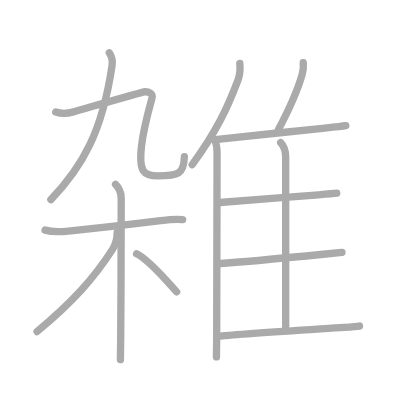
t = 0.00 s
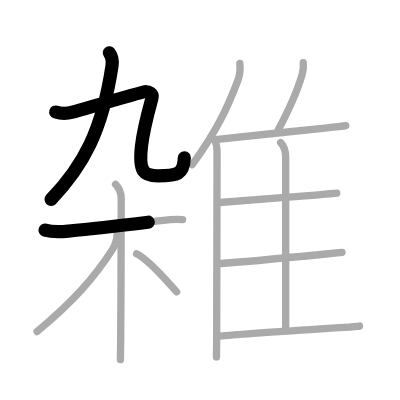
t = 2.75 s
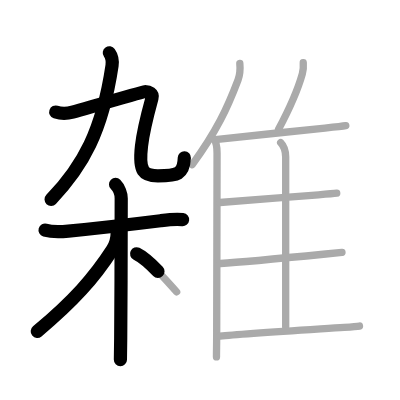
t = 5.50 s
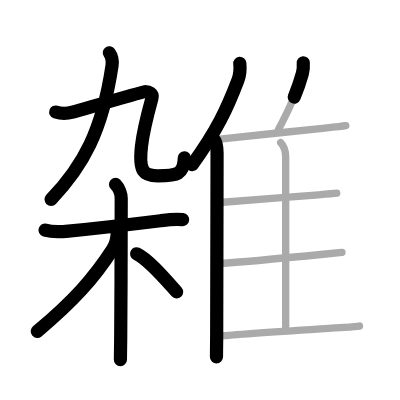
t = 8.50 s
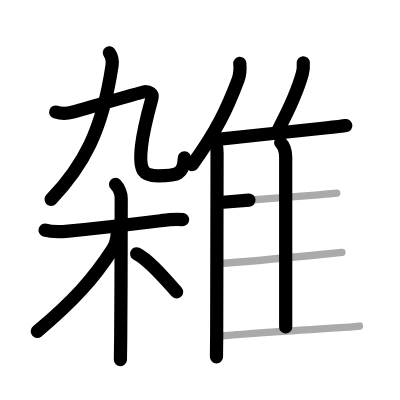
t = 11.25 s
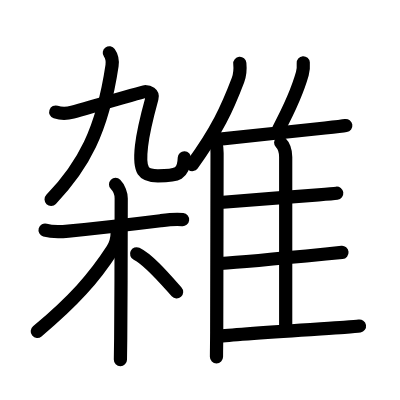
t = 14.00 s

The animated SVG that drew these frames (rendered in a browser with its animation timeline set to each time). Animation: 14 SMIL elements (animate=14); one cycle of 14.00 s.

<?xml version="1.0" standalone="no"?>
<!DOCTYPE svg PUBLIC "-//W3C//DTD SVG 1.1//EN"   "http://www.w3.org/Graphics/SVG/1.1/DTD/svg11.dtd">
<svg width="400px" height="400px"  version="1.1" xmlns="http://www.w3.org/2000/svg">
  <defs>
    <marker id="Triangle" viewBox="0 0 10 10" refX="0" refY="5" markerUnits="strokeWidth" markerWidth="3" style="stroke-opacity:0%;fill:#aaaaaa;" markerHeight="2" orient="auto">
      <path d="M 0 0 L 10 5 L 0 10 z" />
    </marker>
    
    <marker id="Arrow" viewBox="0 0 10 10" refX="5" refY="5" markerUnits="strokeWidth" markerWidth="1.8" style="stroke-opacity:0%;fill:#770000;" markerHeight="2" orient="auto">
      <path d="M 0 4 L 6 4 L 4 1 L 10 5 L 4 9 L 6 6 L 0 6 z" />
        <circle cx="5" cy="5" r="5" />
      </marker>
    
    <marker id="TriangleRed" viewBox="0 0 10 10" refX="0" refY="5" markerUnits="strokeWidth" markerWidth="3" style="stroke-opacity:0%;fill:#CC0000;" markerHeight="2" orient="auto">
      <path d="M 0 0 L 10 5 L 0 10 z" />
    </marker>
    
    <marker id="ArrowRed" viewBox="0 0 10 10" refX="5" refY="5" markerUnits="strokeWidth" markerWidth="1.8" style="stroke-opacity:0%;fill:#CC0000;" markerHeight="2" orient="auto">
      <path d="M 0 4 L 6 4 L 4 1 L 10 5 L 4 9 L 6 6 L 0 6 z" />
        <circle cx="5" cy="5" r="5" />
      </marker>
    
  </defs>
  
  <path style="fill:#ffffff; fill-opacity:100%; fill-rule:evenodd; stroke-width:0;" d="M 0 0 L 400px 0 L 400px 400px L 0 400px L 0 0" />

  <g transform="scale(3.6697247706422 3.6697247706422)">
<path style="fill:none; fill-opacity:0%; fill-rule:evenodd; stroke:#aaaaaa; stroke-opacity:100%; stroke-width: 1.5pt; stroke-linejoin:round; stroke-linecap:round;" d="M29.79 14.38c0.71 1 0.87 2.61 0.74 3.51c-2.66 17.87-7.91 27.37-16.66 36.51"></path>
<path style="fill:none; fill-opacity:0%; fill-rule:evenodd; stroke:#aaaaaa; stroke-opacity:100%; stroke-width: 1.5pt; stroke-linejoin:round; stroke-linecap:round;" d="M15.19 30.52c1.44 0.48 3.35 0.38 4.58 0.03c4.99-1.42 19.16-5.52 19.61-5.55c1.2-0.06 2.4 0.46 2.03 1.79c-0.54 1.97-2.29 8.13-2.85 13.01c-0.81 7.06 0.62 8.12 4.46 8.12c5.48 0 7.09-0.43 7.22-5.21"></path>
<path style="fill:none; fill-opacity:0%; fill-rule:evenodd; stroke:#aaaaaa; stroke-opacity:100%; stroke-width: 1.5pt; stroke-linejoin:round; stroke-linecap:round;" d="M12.28 62.71c1.85 0.54 4.95 0.4 6.35 0.26c6.03-0.59 18.08-1.96 25.12-2.83c1.9-0.24 4.01-0.52 6.02-0.28"></path>
<path style="fill:none; fill-opacity:0%; fill-rule:evenodd; stroke:#aaaaaa; stroke-opacity:100%; stroke-width: 1.5pt; stroke-linejoin:round; stroke-linecap:round;" d="M31.49 50.25c0.94 0.94 1.54 2.62 1.54 3.83c0 0.58-0.02 25.97-0.14 38.17c-0.03 2.84-0.06 4.92-0.08 5.75"></path>
<path style="fill:none; fill-opacity:0%; fill-rule:evenodd; stroke:#aaaaaa; stroke-opacity:100%; stroke-width: 1.5pt; stroke-linejoin:round; stroke-linecap:round;" d="M31.94 63.28c0 1.47-0.55 3.54-1.32 4.74c-4.99 7.73-10.52 13.94-20.51 22.32"></path>
<path style="fill:none; fill-opacity:0%; fill-rule:evenodd; stroke:#aaaaaa; stroke-opacity:100%; stroke-width: 1.5pt; stroke-linejoin:round; stroke-linecap:round;" d="M37.22 69.15c3.38 1.63 8.06 7.22 10.91 10.39"></path>
<path style="fill:none; fill-opacity:0%; fill-rule:evenodd; stroke:#aaaaaa; stroke-opacity:100%; stroke-width: 1.5pt; stroke-linejoin:round; stroke-linecap:round;" d="M65.35 17.27c0.14 1.46-0.04 3.34-0.5 4.55c-2.93 7.73-5.76 13.82-12.47 23.05"></path>
<path style="fill:none; fill-opacity:0%; fill-rule:evenodd; stroke:#aaaaaa; stroke-opacity:100%; stroke-width: 1.5pt; stroke-linejoin:round; stroke-linecap:round;" d="M58.22 37.89c0.69 0.69 0.93 2.12 0.93 3.87c0 13.49-0.1 35.99-0.1 48.74c0 2.87-0.06 5.06-0.06 6.75"></path>
<path style="fill:none; fill-opacity:0%; fill-rule:evenodd; stroke:#aaaaaa; stroke-opacity:100%; stroke-width: 1.5pt; stroke-linejoin:round; stroke-linecap:round;" d="M82.64 17.1c0.07 0.95-0.02 2.18-0.25 2.98c-1.43 5.1-3.23 9.01-6.49 15.15"></path>
<path style="fill:none; fill-opacity:0%; fill-rule:evenodd; stroke:#aaaaaa; stroke-opacity:100%; stroke-width: 1.5pt; stroke-linejoin:round; stroke-linecap:round;" d="M58.66 38.03c5.42-0.61 21.17-2.19 29.89-3.14c2.83-0.31 4.92-0.55 5.68-0.67"></path>
<path style="fill:none; fill-opacity:0%; fill-rule:evenodd; stroke:#aaaaaa; stroke-opacity:100%; stroke-width: 1.5pt; stroke-linejoin:round; stroke-linecap:round;" d="M76.48 38.86c0.77 0.77 1.37 2.27 1.37 3.95c0 8.22 0 31.94 0 46.29"></path>
<path style="fill:none; fill-opacity:0%; fill-rule:evenodd; stroke:#aaaaaa; stroke-opacity:100%; stroke-width: 1.5pt; stroke-linejoin:round; stroke-linecap:round;" d="M59.91 55.18c5.14-0.47 19.13-1.47 26.86-2.08c2.46-0.2 4.29-0.36 4.99-0.45"></path>
<path style="fill:none; fill-opacity:0%; fill-rule:evenodd; stroke:#aaaaaa; stroke-opacity:100%; stroke-width: 1.5pt; stroke-linejoin:round; stroke-linecap:round;" d="M60.06 71.81c5.6-0.35 20.87-1.82 28.7-2.59c2.17-0.21 3.76-0.37 4.43-0.43"></path>
<path style="fill:none; fill-opacity:0%; fill-rule:evenodd; stroke:#aaaaaa; stroke-opacity:100%; stroke-width: 1.5pt; stroke-linejoin:round; stroke-linecap:round;" d="M59.96 91.6c5.79-0.65 25.07-1.82 33.81-2.4c2.09-0.14 3.6-0.26 4.19-0.36"></path>

<path style="fill:none; fill-opacity:0%; fill-rule:evenodd; stroke:#000000; stroke-opacity:100%; stroke-width: 2.7pt; stroke-linejoin:round; stroke-linecap:round;" d="M29.79 14.38c0.71 1 0.87 2.61 0.74 3.51c-2.66 17.87-7.91 27.37-16.66 36.51" pathLength="100" stroke-dashoffset="100" stroke-dasharray="100 105"><animate id="dashAnim1" attributeName="stroke-dashoffset" from="100" to="0" dur="1s" calcMode="linear" fill="freeze"/></path>
<path style="fill:none; fill-opacity:0%; fill-rule:evenodd; stroke:#000000; stroke-opacity:100%; stroke-width: 2.7pt; stroke-linejoin:round; stroke-linecap:round;" d="M15.19 30.52c1.44 0.48 3.35 0.38 4.58 0.03c4.99-1.42 19.16-5.52 19.61-5.55c1.2-0.06 2.4 0.46 2.03 1.79c-0.54 1.97-2.29 8.13-2.85 13.01c-0.81 7.06 0.62 8.12 4.46 8.12c5.48 0 7.09-0.43 7.22-5.21" pathLength="100" stroke-dashoffset="100" stroke-dasharray="100 105"><animate id="dashAnim2" attributeName="stroke-dashoffset" from="100" to="0" dur="1s" calcMode="linear" begin="dashAnim1.end" fill="freeze"/></path>
<path style="fill:none; fill-opacity:0%; fill-rule:evenodd; stroke:#000000; stroke-opacity:100%; stroke-width: 2.7pt; stroke-linejoin:round; stroke-linecap:round;" d="M12.28 62.71c1.85 0.54 4.95 0.4 6.35 0.26c6.03-0.59 18.08-1.96 25.12-2.83c1.9-0.24 4.01-0.52 6.02-0.28" pathLength="100" stroke-dashoffset="100" stroke-dasharray="100 105"><animate id="dashAnim3" attributeName="stroke-dashoffset" from="100" to="0" dur="1s" calcMode="linear" begin="dashAnim2.end" fill="freeze"/></path>
<path style="fill:none; fill-opacity:0%; fill-rule:evenodd; stroke:#000000; stroke-opacity:100%; stroke-width: 2.7pt; stroke-linejoin:round; stroke-linecap:round;" d="M31.49 50.25c0.94 0.94 1.54 2.62 1.54 3.83c0 0.58-0.02 25.97-0.14 38.17c-0.03 2.84-0.06 4.92-0.08 5.75" pathLength="100" stroke-dashoffset="100" stroke-dasharray="100 105"><animate id="dashAnim4" attributeName="stroke-dashoffset" from="100" to="0" dur="1s" calcMode="linear" begin="dashAnim3.end" fill="freeze"/></path>
<path style="fill:none; fill-opacity:0%; fill-rule:evenodd; stroke:#000000; stroke-opacity:100%; stroke-width: 2.7pt; stroke-linejoin:round; stroke-linecap:round;" d="M31.94 63.28c0 1.47-0.55 3.54-1.32 4.74c-4.99 7.73-10.52 13.94-20.51 22.32" pathLength="100" stroke-dashoffset="100" stroke-dasharray="100 105"><animate id="dashAnim5" attributeName="stroke-dashoffset" from="100" to="0" dur="1s" calcMode="linear" begin="dashAnim4.end" fill="freeze"/></path>
<path style="fill:none; fill-opacity:0%; fill-rule:evenodd; stroke:#000000; stroke-opacity:100%; stroke-width: 2.7pt; stroke-linejoin:round; stroke-linecap:round;" d="M37.22 69.15c3.38 1.63 8.06 7.22 10.91 10.39" pathLength="100" stroke-dashoffset="100" stroke-dasharray="100 105"><animate id="dashAnim6" attributeName="stroke-dashoffset" from="100" to="0" dur="1s" calcMode="linear" begin="dashAnim5.end" fill="freeze"/></path>
<path style="fill:none; fill-opacity:0%; fill-rule:evenodd; stroke:#000000; stroke-opacity:100%; stroke-width: 2.7pt; stroke-linejoin:round; stroke-linecap:round;" d="M65.35 17.27c0.14 1.46-0.04 3.34-0.5 4.55c-2.93 7.73-5.76 13.82-12.47 23.05" pathLength="100" stroke-dashoffset="100" stroke-dasharray="100 105"><animate id="dashAnim7" attributeName="stroke-dashoffset" from="100" to="0" dur="1s" calcMode="linear" begin="dashAnim6.end" fill="freeze"/></path>
<path style="fill:none; fill-opacity:0%; fill-rule:evenodd; stroke:#000000; stroke-opacity:100%; stroke-width: 2.7pt; stroke-linejoin:round; stroke-linecap:round;" d="M58.22 37.89c0.69 0.69 0.93 2.12 0.93 3.87c0 13.49-0.1 35.99-0.1 48.74c0 2.87-0.06 5.06-0.06 6.75" pathLength="100" stroke-dashoffset="100" stroke-dasharray="100 105"><animate id="dashAnim8" attributeName="stroke-dashoffset" from="100" to="0" dur="1s" calcMode="linear" begin="dashAnim7.end" fill="freeze"/></path>
<path style="fill:none; fill-opacity:0%; fill-rule:evenodd; stroke:#000000; stroke-opacity:100%; stroke-width: 2.7pt; stroke-linejoin:round; stroke-linecap:round;" d="M82.64 17.1c0.07 0.95-0.02 2.18-0.25 2.98c-1.43 5.1-3.23 9.01-6.49 15.15" pathLength="100" stroke-dashoffset="100" stroke-dasharray="100 105"><animate id="dashAnim9" attributeName="stroke-dashoffset" from="100" to="0" dur="1s" calcMode="linear" begin="dashAnim8.end" fill="freeze"/></path>
<path style="fill:none; fill-opacity:0%; fill-rule:evenodd; stroke:#000000; stroke-opacity:100%; stroke-width: 2.7pt; stroke-linejoin:round; stroke-linecap:round;" d="M58.66 38.03c5.42-0.61 21.17-2.19 29.89-3.14c2.83-0.31 4.92-0.55 5.68-0.67" pathLength="100" stroke-dashoffset="100" stroke-dasharray="100 105"><animate id="dashAnim10" attributeName="stroke-dashoffset" from="100" to="0" dur="1s" calcMode="linear" begin="dashAnim9.end" fill="freeze"/></path>
<path style="fill:none; fill-opacity:0%; fill-rule:evenodd; stroke:#000000; stroke-opacity:100%; stroke-width: 2.7pt; stroke-linejoin:round; stroke-linecap:round;" d="M76.48 38.86c0.77 0.77 1.37 2.27 1.37 3.95c0 8.22 0 31.94 0 46.29" pathLength="100" stroke-dashoffset="100" stroke-dasharray="100 105"><animate id="dashAnim11" attributeName="stroke-dashoffset" from="100" to="0" dur="1s" calcMode="linear" begin="dashAnim10.end" fill="freeze"/></path>
<path style="fill:none; fill-opacity:0%; fill-rule:evenodd; stroke:#000000; stroke-opacity:100%; stroke-width: 2.7pt; stroke-linejoin:round; stroke-linecap:round;" d="M59.91 55.18c5.14-0.47 19.13-1.47 26.86-2.08c2.46-0.2 4.29-0.36 4.99-0.45" pathLength="100" stroke-dashoffset="100" stroke-dasharray="100 105"><animate id="dashAnim12" attributeName="stroke-dashoffset" from="100" to="0" dur="1s" calcMode="linear" begin="dashAnim11.end" fill="freeze"/></path>
<path style="fill:none; fill-opacity:0%; fill-rule:evenodd; stroke:#000000; stroke-opacity:100%; stroke-width: 2.7pt; stroke-linejoin:round; stroke-linecap:round;" d="M60.06 71.81c5.6-0.35 20.87-1.82 28.7-2.59c2.17-0.21 3.76-0.37 4.43-0.43" pathLength="100" stroke-dashoffset="100" stroke-dasharray="100 105"><animate id="dashAnim13" attributeName="stroke-dashoffset" from="100" to="0" dur="1s" calcMode="linear" begin="dashAnim12.end" fill="freeze"/></path>
<path style="fill:none; fill-opacity:0%; fill-rule:evenodd; stroke:#000000; stroke-opacity:100%; stroke-width: 2.7pt; stroke-linejoin:round; stroke-linecap:round;" d="M59.96 91.6c5.79-0.65 25.07-1.82 33.81-2.4c2.09-0.14 3.6-0.26 4.19-0.36" pathLength="100" stroke-dashoffset="100" stroke-dasharray="100 105"><animate id="dashAnim14" attributeName="stroke-dashoffset" from="100" to="0" dur="1s" calcMode="linear" begin="dashAnim13.end" fill="freeze"/></path>

</g>

</svg>  
          
